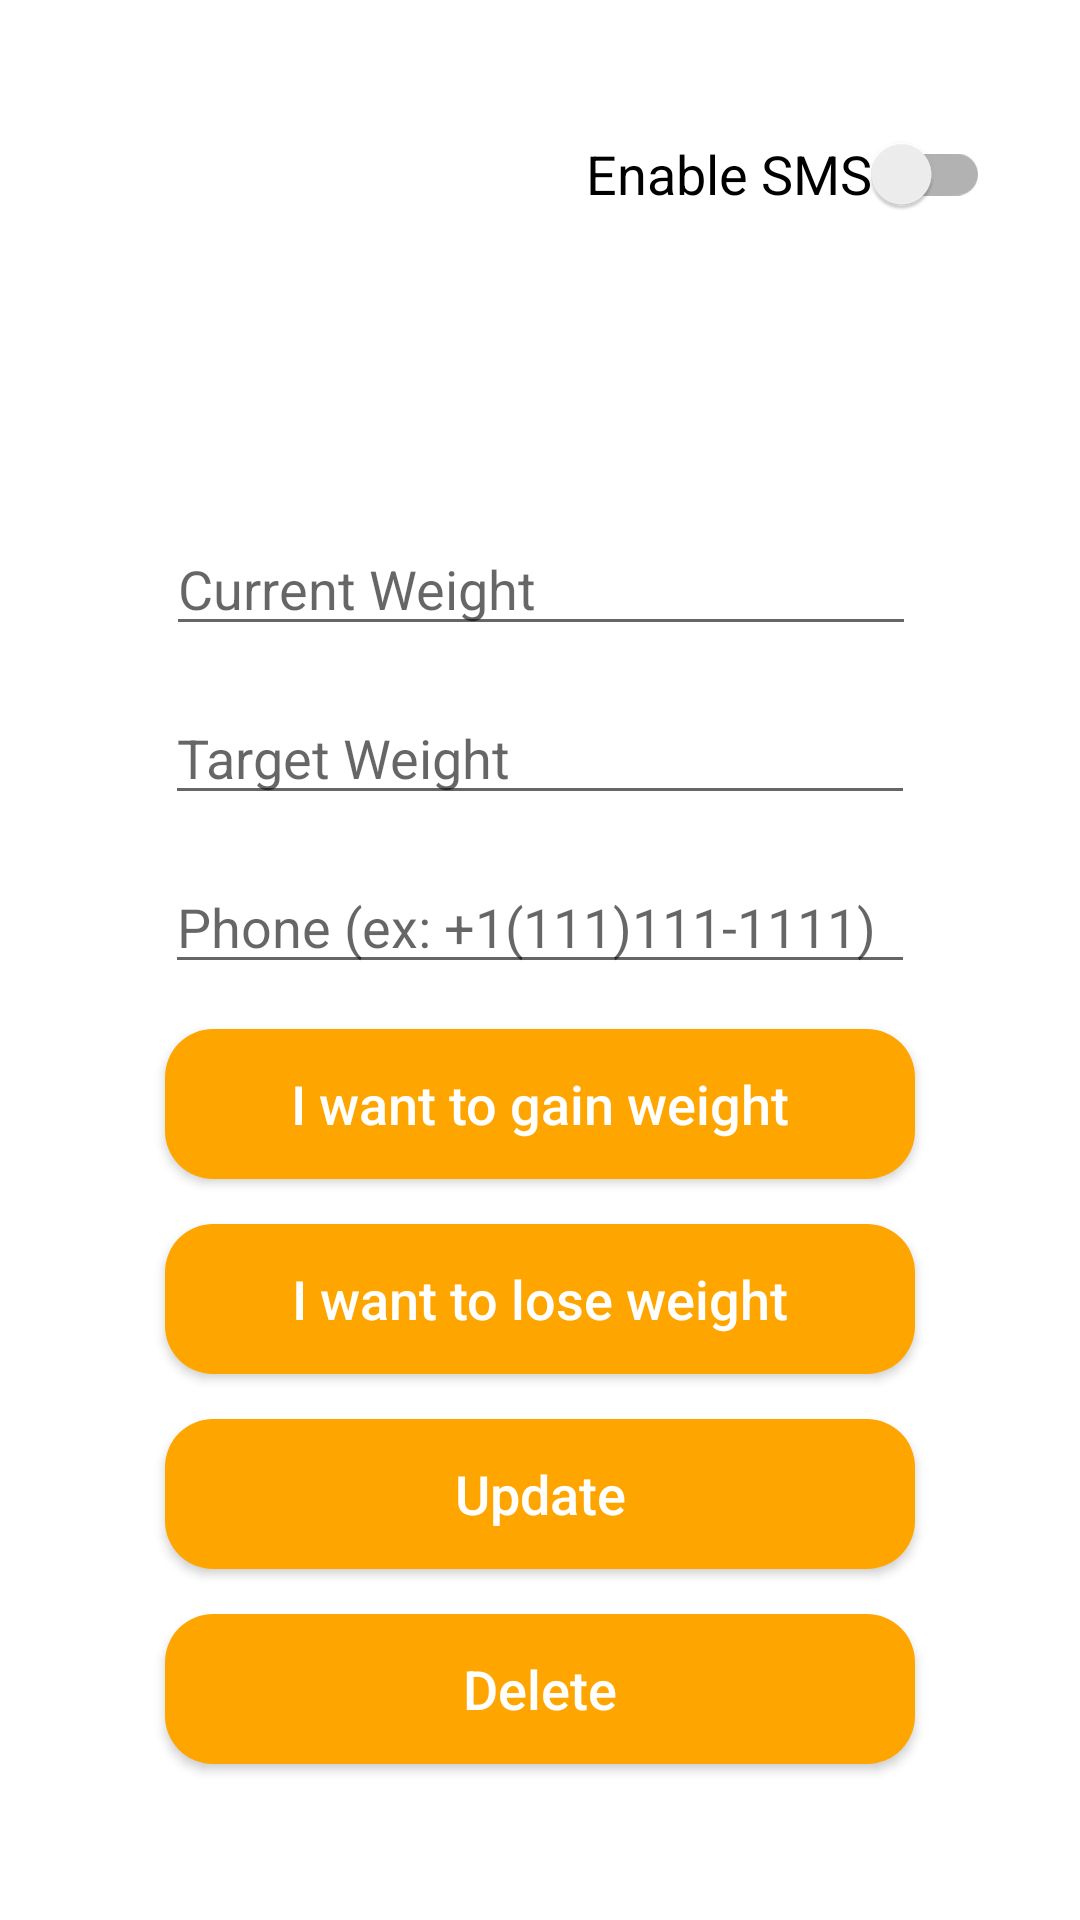

Reconstruct the res/layout file that produces this screen, plus the resources it refers to.
<!-- AndroidManifest.xml: application theme cs499_weighttracker_pn -->
<!-- res/layout/activity_goal.xml -->
<?xml version="1.0" encoding="utf-8"?>
<androidx.constraintlayout.widget.ConstraintLayout xmlns:android="http://schemas.android.com/apk/res/android"
    xmlns:app="http://schemas.android.com/apk/res-auto"
    xmlns:tools="http://schemas.android.com/tools"
    android:layout_width="match_parent"
    android:layout_height="match_parent"
    android:padding="30dp"
    tools:context=".GoalActivity">

    <EditText
        android:id="@+id/weight_input"
        android:layout_width="250dp"
        android:layout_height="wrap_content"
        android:layout_marginTop="144dp"
        android:ems="10"
        android:hint="Current Weight"
        app:layout_constraintEnd_toEndOf="parent"
        app:layout_constraintHorizontal_bias="0.504"
        app:layout_constraintStart_toStartOf="parent"
        app:layout_constraintTop_toTopOf="parent" />

    <EditText
        android:id="@+id/goal_input"
        android:layout_width="250dp"
        android:layout_height="wrap_content"
        android:layout_marginTop="15dp"
        android:ems="10"
        android:hint="Target Weight"
        android:inputType="text"
        app:layout_constraintEnd_toEndOf="parent"
        app:layout_constraintStart_toStartOf="parent"
        app:layout_constraintTop_toBottomOf="@+id/weight_input" />

    <EditText
        android:id="@+id/phone_input"
        android:layout_width="250dp"
        android:layout_height="wrap_content"
        android:layout_marginTop="15dp"
        android:ems="10"
        android:hint="Phone (ex: +1(111)111-1111)"
        android:inputType="text"
        app:layout_constraintEnd_toEndOf="parent"
        app:layout_constraintHorizontal_bias="0.503"
        app:layout_constraintStart_toStartOf="parent"
        app:layout_constraintTop_toBottomOf="@+id/goal_input" />

    <Button
        android:id="@+id/gain_button"
        android:layout_width="250dp"
        android:layout_height="50dp"
        android:layout_marginTop="15dp"
        android:text="I want to gain weight"
        android:textAllCaps="false"
        android:textColor="@color/white"
        android:textSize="18sp"
        android:background="@drawable/rounded_button"
        app:layout_constraintEnd_toEndOf="parent"
        app:layout_constraintStart_toStartOf="parent"
        app:layout_constraintTop_toBottomOf="@+id/phone_input" />

    <Button
        android:id="@+id/lose_button"
        android:layout_width="250dp"
        android:layout_height="50dp"
        android:layout_marginTop="15dp"
        android:text="I want to lose weight"
        android:textAllCaps="false"
        android:textColor="@color/white"
        android:textSize="18sp"
        android:background="@drawable/rounded_button"
        app:layout_constraintEnd_toEndOf="parent"
        app:layout_constraintStart_toStartOf="parent"
        app:layout_constraintTop_toBottomOf="@+id/gain_button" />

    <Button
        android:id="@+id/update_button"
        android:layout_width="250dp"
        android:layout_height="50dp"
        android:layout_marginTop="15dp"
        android:text="Update"
        android:textAllCaps="false"
        android:textColor="@color/white"
        android:textSize="18sp"
        android:background="@drawable/rounded_button"
        app:layout_constraintEnd_toEndOf="parent"
        app:layout_constraintStart_toStartOf="parent"
        app:layout_constraintTop_toBottomOf="@+id/lose_button" />

    <Button
        android:id="@+id/delete_button"
        android:layout_width="250dp"
        android:layout_height="50dp"
        android:layout_marginTop="15dp"
        android:text="Delete"
        android:textAllCaps="false"
        android:textColor="@color/white"
        android:textSize="18sp"
        android:background="@drawable/rounded_button"
        app:layout_constraintEnd_toEndOf="parent"
        app:layout_constraintStart_toStartOf="parent"
        app:layout_constraintTop_toBottomOf="@+id/update_button" />

    <GridView
        android:id="@+id/database_grid"
        android:layout_width="match_parent"
        android:layout_height="wrap_content"
        android:columnWidth="100dp"
        android:gravity="center"
        android:horizontalSpacing="10dp"
        android:numColumns="2"
        android:stretchMode="columnWidth"
        android:verticalSpacing="10dp"
        app:layout_constraintEnd_toEndOf="parent"
        app:layout_constraintHorizontal_bias="0.0"
        app:layout_constraintStart_toStartOf="parent"
        app:layout_constraintTop_toBottomOf="@+id/delete_button" />

    <androidx.appcompat.widget.SwitchCompat
        android:id="@+id/enableSMS"
        android:layout_width="wrap_content"
        android:layout_height="wrap_content"
        android:layout_marginTop="4dp"
        android:text="Enable SMS"
        android:textSize="18sp"
        app:layout_constraintEnd_toEndOf="parent"
        app:layout_constraintHorizontal_bias="1.0"
        app:layout_constraintStart_toStartOf="parent"
        app:layout_constraintTop_toTopOf="parent" />
</androidx.constraintlayout.widget.ConstraintLayout>
<!-- resources referenced by this layout -->
<resources>
  <color name="white">#FFFFFFFF</color>
  <!-- drawable rounded_button (drawable) -->
  <?xml version="1.0" encoding="utf-8"?>
  <shape xmlns:android="http://schemas.android.com/apk/res/android">
      <solid android:color="#FFA500"/> 
      <corners android:radius="16dp"/> 
  </shape>
  <style name="cs499_weighttracker_pn" parent="Theme.MaterialComponents.DayNight.DarkActionBar">
          
          <item name="colorPrimary">@color/light_orange</item>
          <item name="colorPrimaryVariant">@color/dark_ivy_green</item>
          <item name="colorOnPrimary">@color/black</item>
  
          
          <item name="colorSecondary">@color/ivy_green</item>
          <item name="colorSecondaryVariant">@color/dark_ivy_green</item>
          <item name="colorOnSecondary">@color/white</item>
  
          
          <item name="android:statusBarColor">?attr/colorPrimaryVariant</item>
      </style>
  <color name="light_orange">#FF9800</color>
  <color name="dark_ivy_green">#004d00</color>
  <color name="black">#FF000000</color>
  <color name="ivy_green">#4CAF50</color>
</resources>
